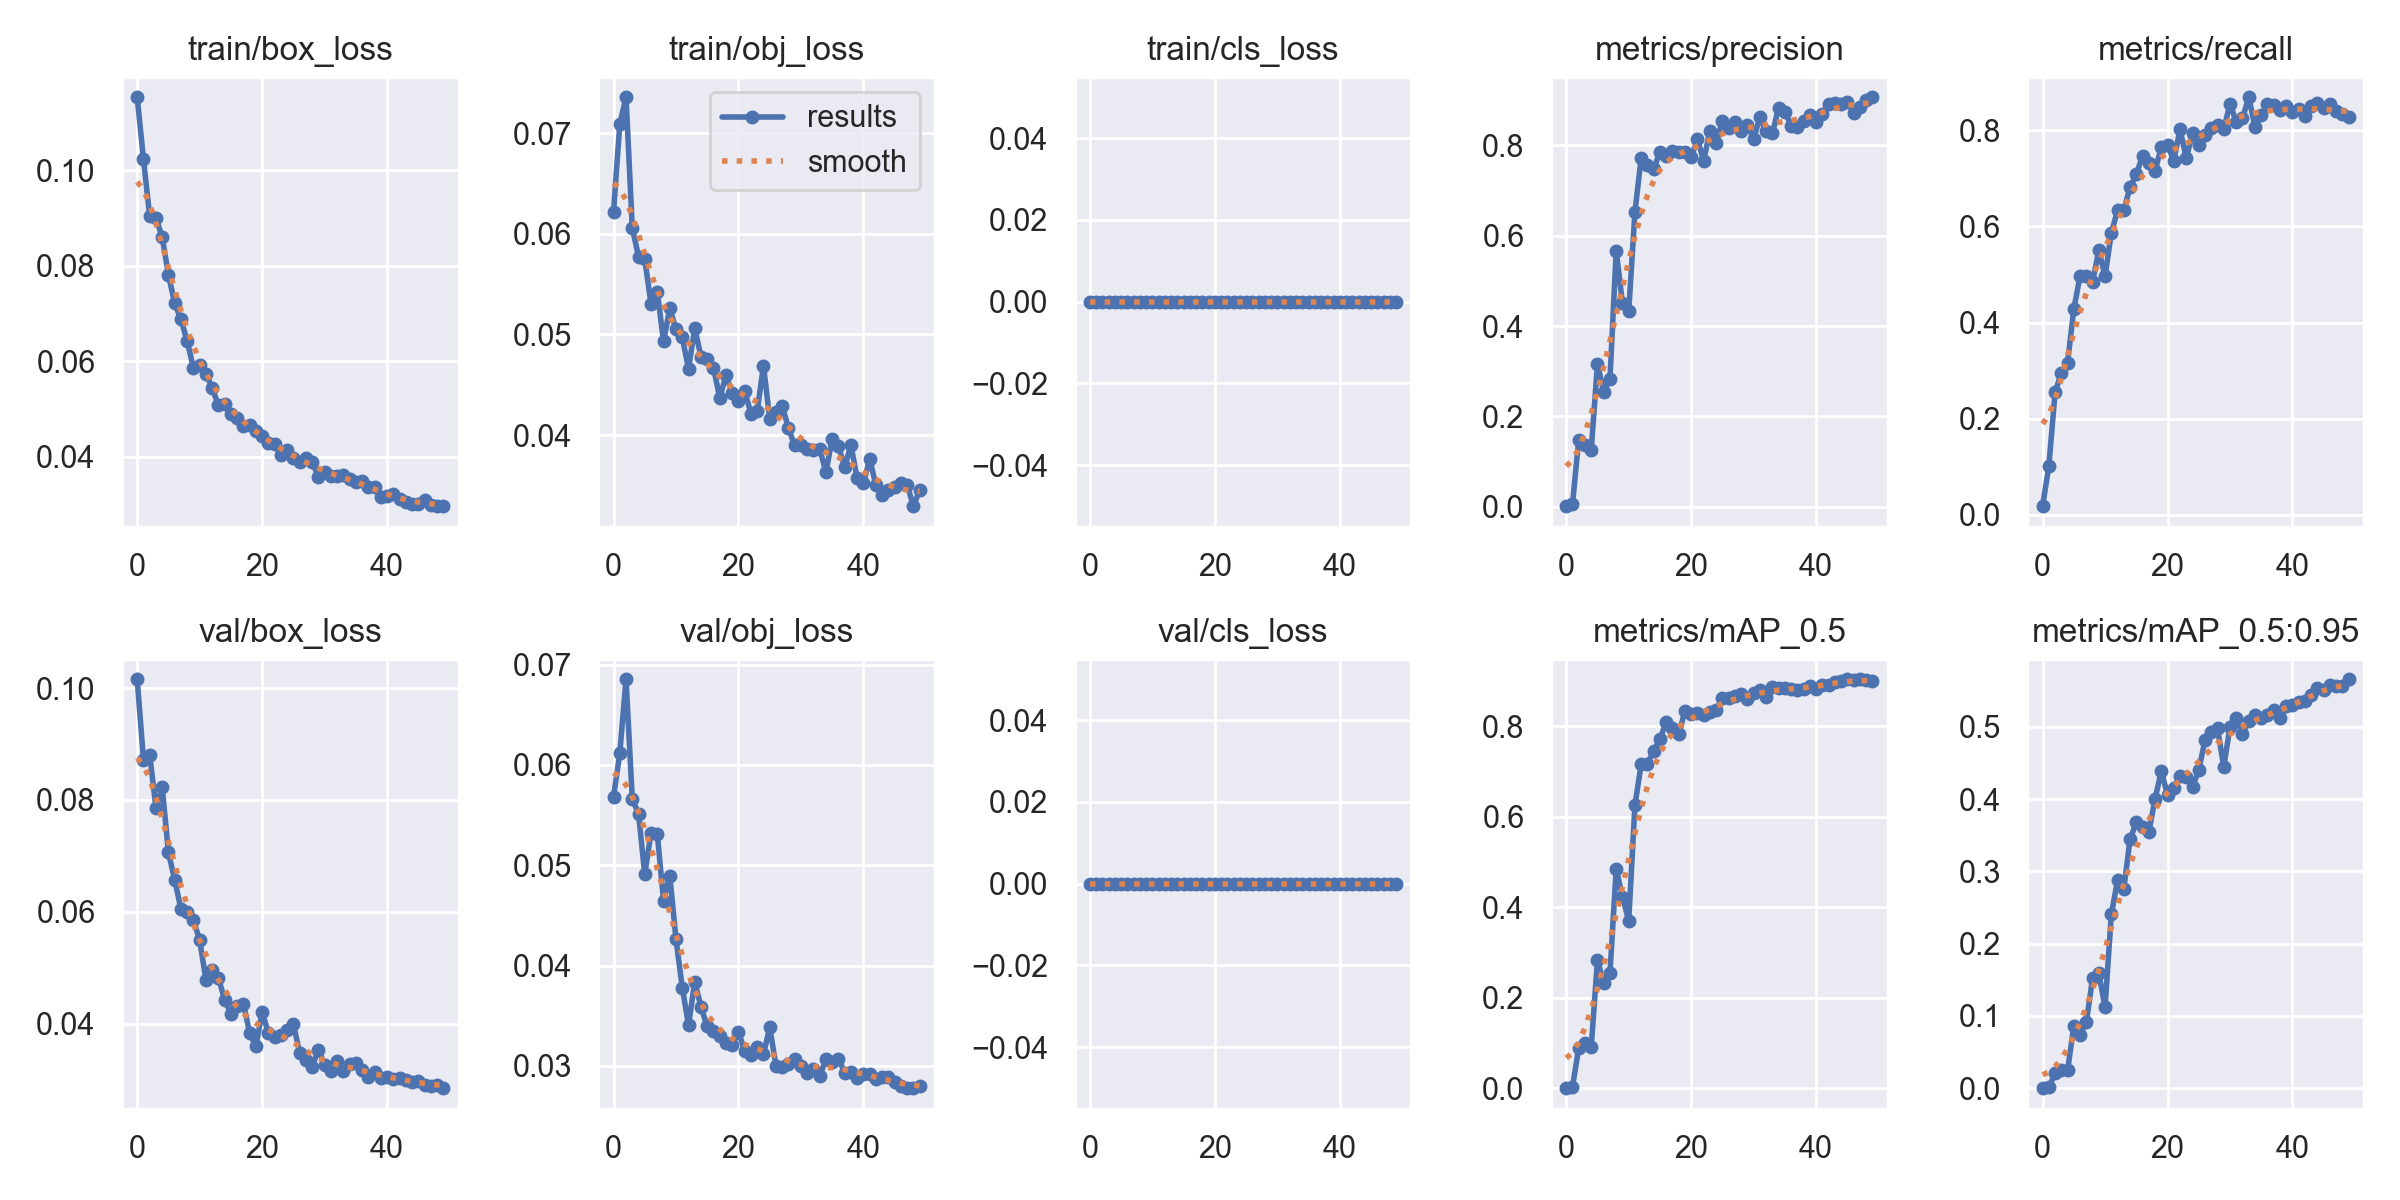

Values plotted in this chart, from the file beside it:
epoch, train/box_loss, train/obj_loss, train/cls_loss, metrics/precision, metrics/recall, metrics/mAP_0.5, metrics/mAP_0.5:0.95, val/box_loss, val/obj_loss, val/cls_loss, x/lr0, x/lr1, x/lr2
0, 0.1153, 0.06218, 0, 0.00141, 0.01833, 0.0007256, 0.0001049, 0.1016, 0.05681, 0, 0.0811, 0.0021, 0.0021
1, 0.1024, 0.07089, 0, 0.006162, 0.1017, 0.003619, 0.001068, 0.0872, 0.06119, 0, 0.06121, 0.004215, 0.004215
2, 0.09035, 0.07355, 0, 0.1483, 0.255, 0.08953, 0.02083, 0.08804, 0.06854, 0, 0.04124, 0.006243, 0.006243
3, 0.09, 0.06057, 0, 0.1368, 0.295, 0.101, 0.02554, 0.07864, 0.0566, 0, 0.02118, 0.008183, 0.008183
4, 0.08602, 0.05774, 0, 0.1267, 0.3167, 0.09209, 0.02487, 0.08227, 0.05513, 0, 0.009208, 0.009208, 0.009208
5, 0.07812, 0.05746, 0, 0.3158, 0.4283, 0.284, 0.08599, 0.07061, 0.04909, 0, 0.009208, 0.009208, 0.009208
6, 0.07213, 0.05301, 0, 0.255, 0.4967, 0.2321, 0.07385, 0.06575, 0.05322, 0, 0.00901, 0.00901, 0.00901
7, 0.06878, 0.05426, 0, 0.2838, 0.4967, 0.2553, 0.09101, 0.06045, 0.05315, 0, 0.008812, 0.008812, 0.008812
8, 0.0642, 0.04931, 0, 0.5665, 0.485, 0.4845, 0.1523, 0.05988, 0.04648, 0, 0.008614, 0.008614, 0.008614
9, 0.05857, 0.05258, 0, 0.4499, 0.55, 0.4227, 0.1589, 0.05846, 0.04896, 0, 0.008416, 0.008416, 0.008416
10, 0.05916, 0.05051, 0, 0.4327, 0.4967, 0.3705, 0.1121, 0.05491, 0.04261, 0, 0.008218, 0.008218, 0.008218
11, 0.05739, 0.0497, 0, 0.6527, 0.5858, 0.6262, 0.2404, 0.04787, 0.0378, 0, 0.00802, 0.00802, 0.00802
12, 0.05436, 0.04661, 0, 0.7722, 0.6333, 0.7157, 0.2877, 0.04954, 0.03406, 0, 0.007822, 0.007822, 0.007822
13, 0.05075, 0.05062, 0, 0.7559, 0.6333, 0.7173, 0.2759, 0.04819, 0.03837, 0, 0.007624, 0.007624, 0.007624
14, 0.05108, 0.04778, 0, 0.7465, 0.6817, 0.7453, 0.3443, 0.04422, 0.03585, 0, 0.007426, 0.007426, 0.007426
15, 0.04896, 0.0476, 0, 0.7855, 0.708, 0.7703, 0.3678, 0.04174, 0.03392, 0, 0.007228, 0.007228, 0.007228
16, 0.04809, 0.04671, 0, 0.7754, 0.7467, 0.8099, 0.3608, 0.04305, 0.03344, 0, 0.00703, 0.00703, 0.00703
17, 0.0463, 0.0437, 0, 0.7869, 0.7317, 0.7955, 0.354, 0.04356, 0.03298, 0, 0.006832, 0.006832, 0.006832
18, 0.04669, 0.04594, 0, 0.7842, 0.7147, 0.7819, 0.4003, 0.03831, 0.03231, 0, 0.006634, 0.006634, 0.006634
19, 0.04525, 0.04423, 0, 0.7848, 0.765, 0.8332, 0.4384, 0.03591, 0.03209, 0, 0.006436, 0.006436, 0.006436
20, 0.04426, 0.04343, 0, 0.7735, 0.7685, 0.8256, 0.4063, 0.04206, 0.03339, 0, 0.006238, 0.006238, 0.006238
21, 0.0428, 0.04439, 0, 0.8131, 0.7367, 0.8277, 0.4156, 0.03833, 0.03147, 0, 0.00604, 0.00604, 0.00604
22, 0.04265, 0.04213, 0, 0.7658, 0.8017, 0.824, 0.4321, 0.03766, 0.03111, 0, 0.005842, 0.005842, 0.005842
23, 0.04034, 0.0424, 0, 0.8319, 0.7417, 0.8299, 0.4302, 0.03797, 0.03187, 0, 0.005644, 0.005644, 0.005644
24, 0.04142, 0.04689, 0, 0.8039, 0.7933, 0.8357, 0.417, 0.03885, 0.03114, 0, 0.005446, 0.005446, 0.005446
25, 0.03978, 0.04162, 0, 0.8546, 0.77, 0.8614, 0.4402, 0.03993, 0.03383, 0, 0.005248, 0.005248, 0.005248
26, 0.03893, 0.04229, 0, 0.8388, 0.789, 0.8618, 0.4814, 0.03479, 0.03003, 0, 0.00505, 0.00505, 0.00505
27, 0.03961, 0.04294, 0, 0.8514, 0.805, 0.8663, 0.4934, 0.03356, 0.02985, 0, 0.004852, 0.004852, 0.004852
28, 0.03888, 0.04068, 0, 0.8312, 0.81, 0.8698, 0.4978, 0.03225, 0.03019, 0, 0.004654, 0.004654, 0.004654
29, 0.03579, 0.03898, 0, 0.8441, 0.8017, 0.8592, 0.4446, 0.03535, 0.03068, 0, 0.004456, 0.004456, 0.004456
30, 0.03679, 0.03902, 0, 0.8147, 0.855, 0.8727, 0.4999, 0.03259, 0.02998, 0, 0.004258, 0.004258, 0.004258
31, 0.03582, 0.03859, 0, 0.8619, 0.8167, 0.8787, 0.5124, 0.03157, 0.0293, 0, 0.00406, 0.00406, 0.00406
32, 0.03594, 0.03855, 0, 0.8305, 0.8248, 0.8644, 0.4898, 0.03337, 0.02967, 0, 0.003862, 0.003862, 0.003862
33, 0.0361, 0.03866, 0, 0.8261, 0.8683, 0.8869, 0.5081, 0.03147, 0.02896, 0, 0.003664, 0.003664, 0.003664
34, 0.03522, 0.0363, 0, 0.8832, 0.8068, 0.8846, 0.5165, 0.03271, 0.03066, 0, 0.003466, 0.003466, 0.003466
35, 0.03475, 0.03965, 0, 0.8733, 0.8317, 0.8832, 0.5126, 0.03289, 0.03034, 0, 0.003268, 0.003268, 0.003268
36, 0.03482, 0.0389, 0, 0.8436, 0.8533, 0.8813, 0.5169, 0.03164, 0.0307, 0, 0.00307, 0.00307, 0.00307
37, 0.0336, 0.0368, 0, 0.8411, 0.8517, 0.879, 0.5232, 0.03036, 0.02932, 0, 0.002872, 0.002872, 0.002872
38, 0.03367, 0.03901, 0, 0.8529, 0.8409, 0.8813, 0.5117, 0.03141, 0.02935, 0, 0.002674, 0.002674, 0.002674
39, 0.03157, 0.03571, 0, 0.8674, 0.8504, 0.888, 0.5284, 0.03024, 0.02883, 0, 0.002476, 0.002476, 0.002476
40, 0.03173, 0.03522, 0, 0.8509, 0.8372, 0.8819, 0.5298, 0.03049, 0.02919, 0, 0.002278, 0.002278, 0.002278
41, 0.03218, 0.03763, 0, 0.8695, 0.8436, 0.8914, 0.5349, 0.03009, 0.02923, 0, 0.00208, 0.00208, 0.00208
42, 0.03101, 0.03505, 0, 0.8911, 0.83, 0.8901, 0.5351, 0.03027, 0.0287, 0, 0.001882, 0.001882, 0.001882
43, 0.03036, 0.03404, 0, 0.8934, 0.85, 0.8977, 0.5434, 0.02984, 0.0289, 0, 0.001684, 0.001684, 0.001684
44, 0.03008, 0.03452, 0, 0.8907, 0.856, 0.8991, 0.5535, 0.02956, 0.02885, 0, 0.001486, 0.001486, 0.001486
45, 0.03015, 0.03484, 0, 0.8965, 0.8467, 0.9028, 0.5507, 0.02963, 0.02841, 0, 0.001288, 0.001288, 0.001288
46, 0.03083, 0.0353, 0, 0.872, 0.8533, 0.9009, 0.5575, 0.02904, 0.02794, 0, 0.00109, 0.00109, 0.00109
47, 0.02974, 0.03508, 0, 0.8841, 0.8394, 0.9033, 0.5568, 0.02883, 0.02783, 0, 0.000892, 0.000892, 0.000892
48, 0.02959, 0.03295, 0, 0.901, 0.8339, 0.9008, 0.5567, 0.02904, 0.02777, 0, 0.000694, 0.000694, 0.000694
49, 0.0297, 0.03454, 0, 0.9061, 0.8283, 0.8988, 0.5658, 0.02843, 0.02794, 0, 0.000496, 0.000496, 0.000496
